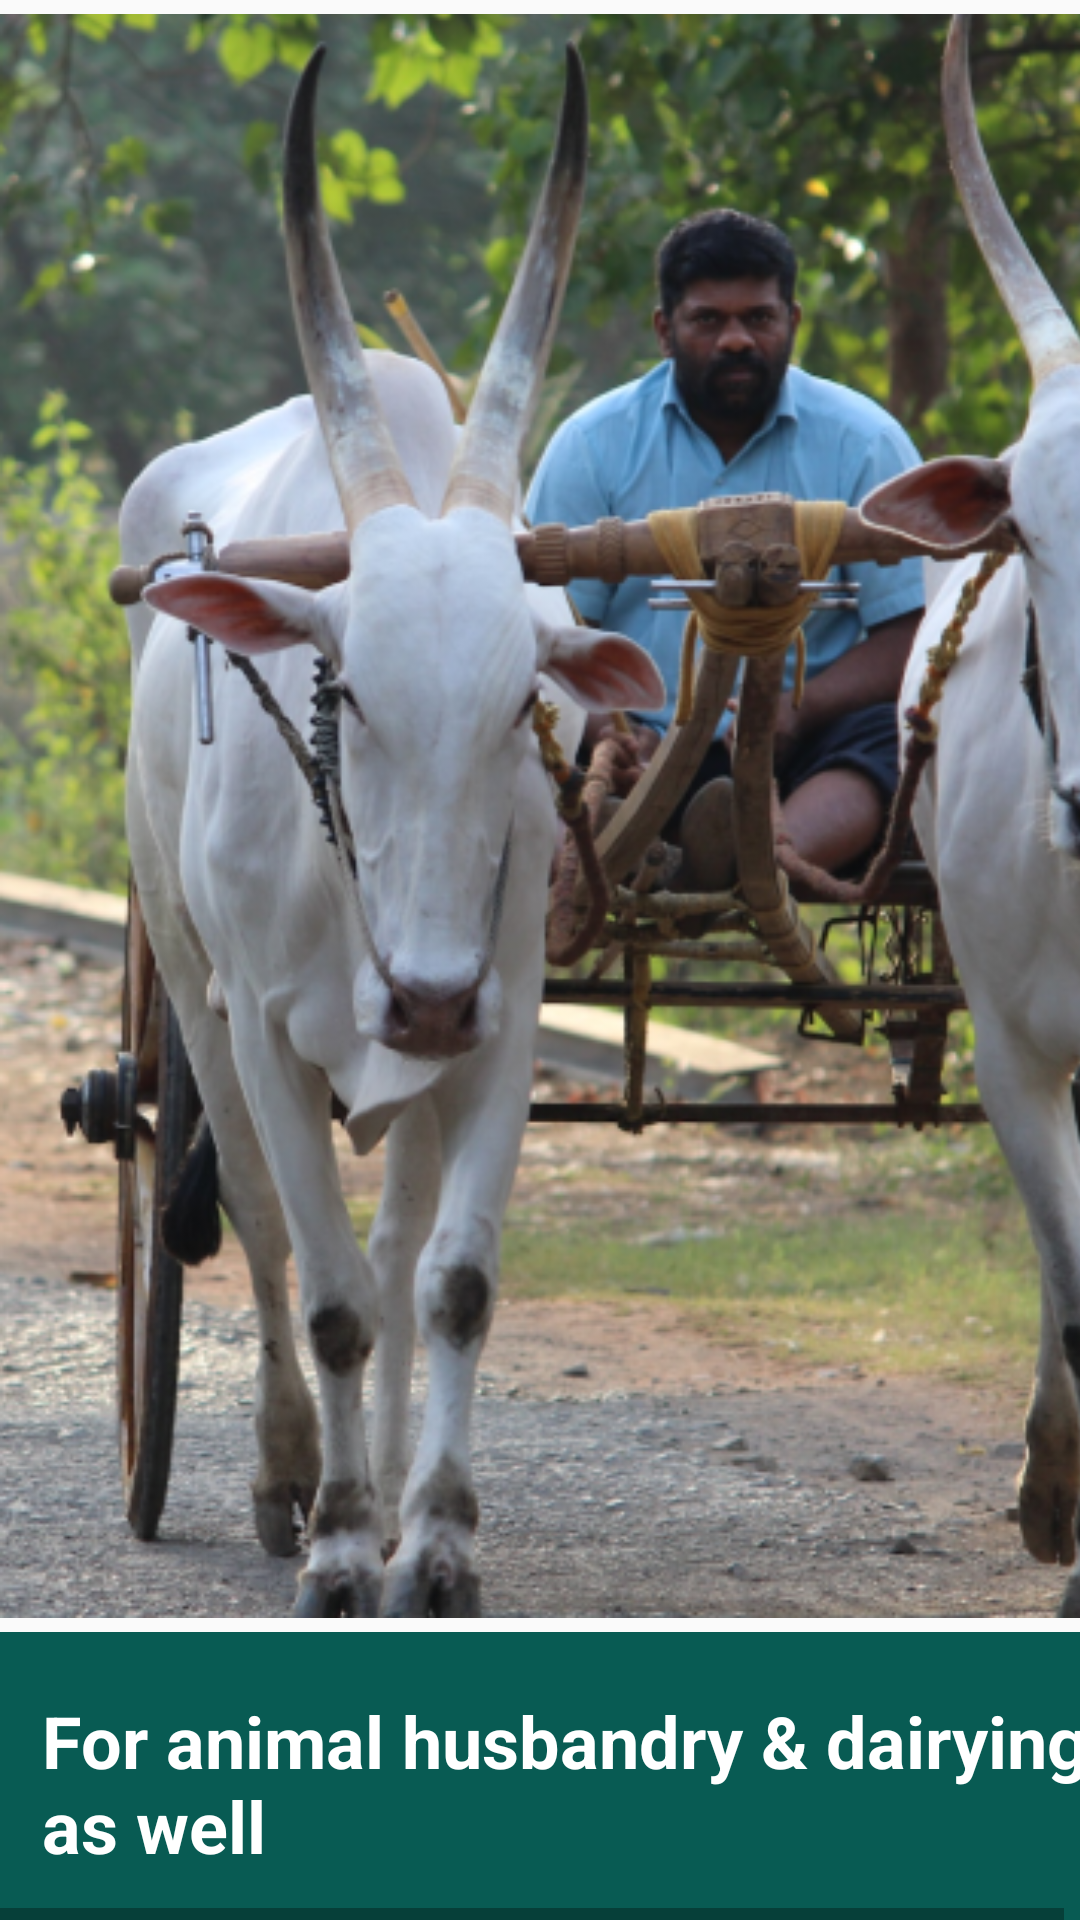

Here is an Android app screen rendered from its layout file. Give the layout XML and the strings, colors and styles it references.
<!-- AndroidManifest.xml: application theme Theme.Exportdesign -->
<!-- res/layout/onboarding_3.xml -->
<HorizontalScrollView xmlns:android="http://schemas.android.com/apk/res/android" xmlns:tools="http://schemas.android.com/tools"
	android:layout_width="match_parent" android:layout_height="wrap_content" >

	<ScrollView android:id="@+id/bg_img2_1"
		android:layout_width="wrap_content"
		android:layout_height="match_parent" >

		<RelativeLayout android:id="@+id/content_container"
			android:layout_width="wrap_content"
			android:layout_height="wrap_content" >



			<RelativeLayout android:id="@+id/page_bg_img2_1_ek1"
				android:layout_marginTop="0dp"
				android:layout_marginStart="0dp"
				android:layout_width="wrap_content"
				android:layout_height="wrap_content"
				>

				<View   android:id="@+id/_bg__bg_img2_1_ek2"
					android:background="@drawable/_bg__bg_img2_1_ek2_shape"
					android:layout_marginStart="0dp"
					android:layout_marginTop="0dp"
					android:layout_width="wrap_content"
					android:layout_height="wrap_content" />


				<ImageView
					android:id="@+id/page2img"
					android:layout_width="match_parent"
					android:layout_height="544dp"
					android:layout_marginStart="0dp"
					android:layout_marginTop="0dp"
					android:contentDescription="mask_group"
					android:src="@drawable/anmol_kerketta__qroaxkjqma_unsplash__1__1" />

				<RelativeLayout
					android:id="@+id/frame_2"
					android:layout_width="match_parent"
					android:layout_height="342dp"
					android:layout_below="@+id/page2img"
					android:layout_marginStart="0dp"
					android:layout_marginTop="0dp">

					<View
						android:id="@+id/_bg__frame_2_ek1"
						android:layout_width="wrap_content"
						android:layout_height="276dp"
						android:layout_marginStart="0dp"
						android:layout_marginTop="0dp"
						android:background="@drawable/_bg__frame_2_ek1_shape" />

					<ImageView
						android:id="@+id/frame_3"
						android:layout_width="match_parent"
						android:layout_height="316dp"
						android:layout_marginStart="0dp"
						android:layout_marginTop="20dp"
						android:contentDescription="frame_3"
						android:src="@drawable/frame_3" />

					<TextView
						android:id="@+id/know_all_the_government_schemes_available"
						android:layout_width="351.4dp"
						android:layout_height="57.4dp"
						android:layout_marginLeft="14dp"
						android:layout_marginTop="20dp"
						android:text="@string/For_animal"
						android:textColor="@color/know_all_the_government_schemes_available_color"
						android:textSize="24sp"
						android:textStyle="bold" />

					

					<Button
						android:id="@+id/ContinueButton"
						android:layout_width="322dp"
						android:layout_height="wrap_content"
						android:layout_below="@+id/know_all_the_government_schemes_available"
						android:layout_marginLeft="10dp"
						android:layout_marginTop="68dp"
						android:background="@drawable/button_bg_get_started"
						android:text="Continue"
						android:textColor="@color/_bg__frame_2_ek1_color"
						android:textStyle="bold" />

					<Button
						android:id="@+id/skipButton"
						android:layout_width="wrap_content"
						android:layout_height="34dp"
						android:layout_below="@id/ContinueButton"
						android:layout_marginStart="105dp"
						android:layout_marginLeft="130dp"
						android:layout_marginTop="14dp"
						android:layout_marginEnd="105dp"
						android:layout_marginBottom="105dp"
						android:background="@drawable/button_bg_skip"
						android:text="Skip"
						android:textColor="@color/_bg__android_large___1_ek2_color"
						android:textStyle="bold" />


				</RelativeLayout>

			</RelativeLayout>
		</RelativeLayout>

	</ScrollView>
</HorizontalScrollView>
<!-- resources referenced by this layout -->
<resources>
  <color name="_bg__android_large___1_ek2_color">#FFFFFF</color>
  <color name="_bg__frame_2_ek1_color">#085B53</color>
  <color name="know_all_the_government_schemes_available_color">#FFFFFF</color>
  <!-- drawable _bg__bg_img2_1_ek2_shape (drawable-nodpi) -->
  <?xml version="1.0" encoding="utf-8"?>
  <shape xmlns:android="http://schemas.android.com/apk/res/android"
  	android:shape="rectangle" >
  	<solid android:color="@color/_bg__bg_img2_1_ek2_color" />
  </shape>
  <!-- drawable _bg__frame_2_ek1_shape (drawable-nodpi) -->
  <?xml version="1.0" encoding="utf-8"?>
  <shape xmlns:android="http://schemas.android.com/apk/res/android"
  	android:shape="rectangle" >
  	<solid android:color="@color/rectangle_2_ek4_color" />
  </shape>
  <!-- drawable anmol_kerketta__qroaxkjqma_unsplash__1__1: png bitmap (drawable, 385700 bytes) -->
  <!-- drawable button_bg_get_started (drawable) -->
  <?xml version="1.0" encoding="utf-8"?>
  <shape xmlns:android="http://schemas.android.com/apk/res/android"
      android:shape="rectangle">
      <corners android:radius="20dp" /> 
      <solid android:color="#F4F3F2" /> 
  </shape>
  <!-- drawable button_bg_skip (drawable) -->
  <?xml version="1.0" encoding="utf-8"?>
  <shape xmlns:android="http://schemas.android.com/apk/res/android"
      android:shape="rectangle">
      <corners android:radius="10dp" /> 
      <solid android:color="#085B53" /> 
  </shape>
  <!-- drawable frame_3: png bitmap (drawable, 5408 bytes) -->
  <string name="For_animal">For animal husbandry &amp; dairying as well</string>
  <style name="Theme.Exportdesign" parent="android:Theme.Material.Light.NoActionBar" />
  <color name="_bg__bg_img2_1_ek2_color">#000000</color>
  <color name="rectangle_2_ek4_color">#085B53</color>
</resources>
